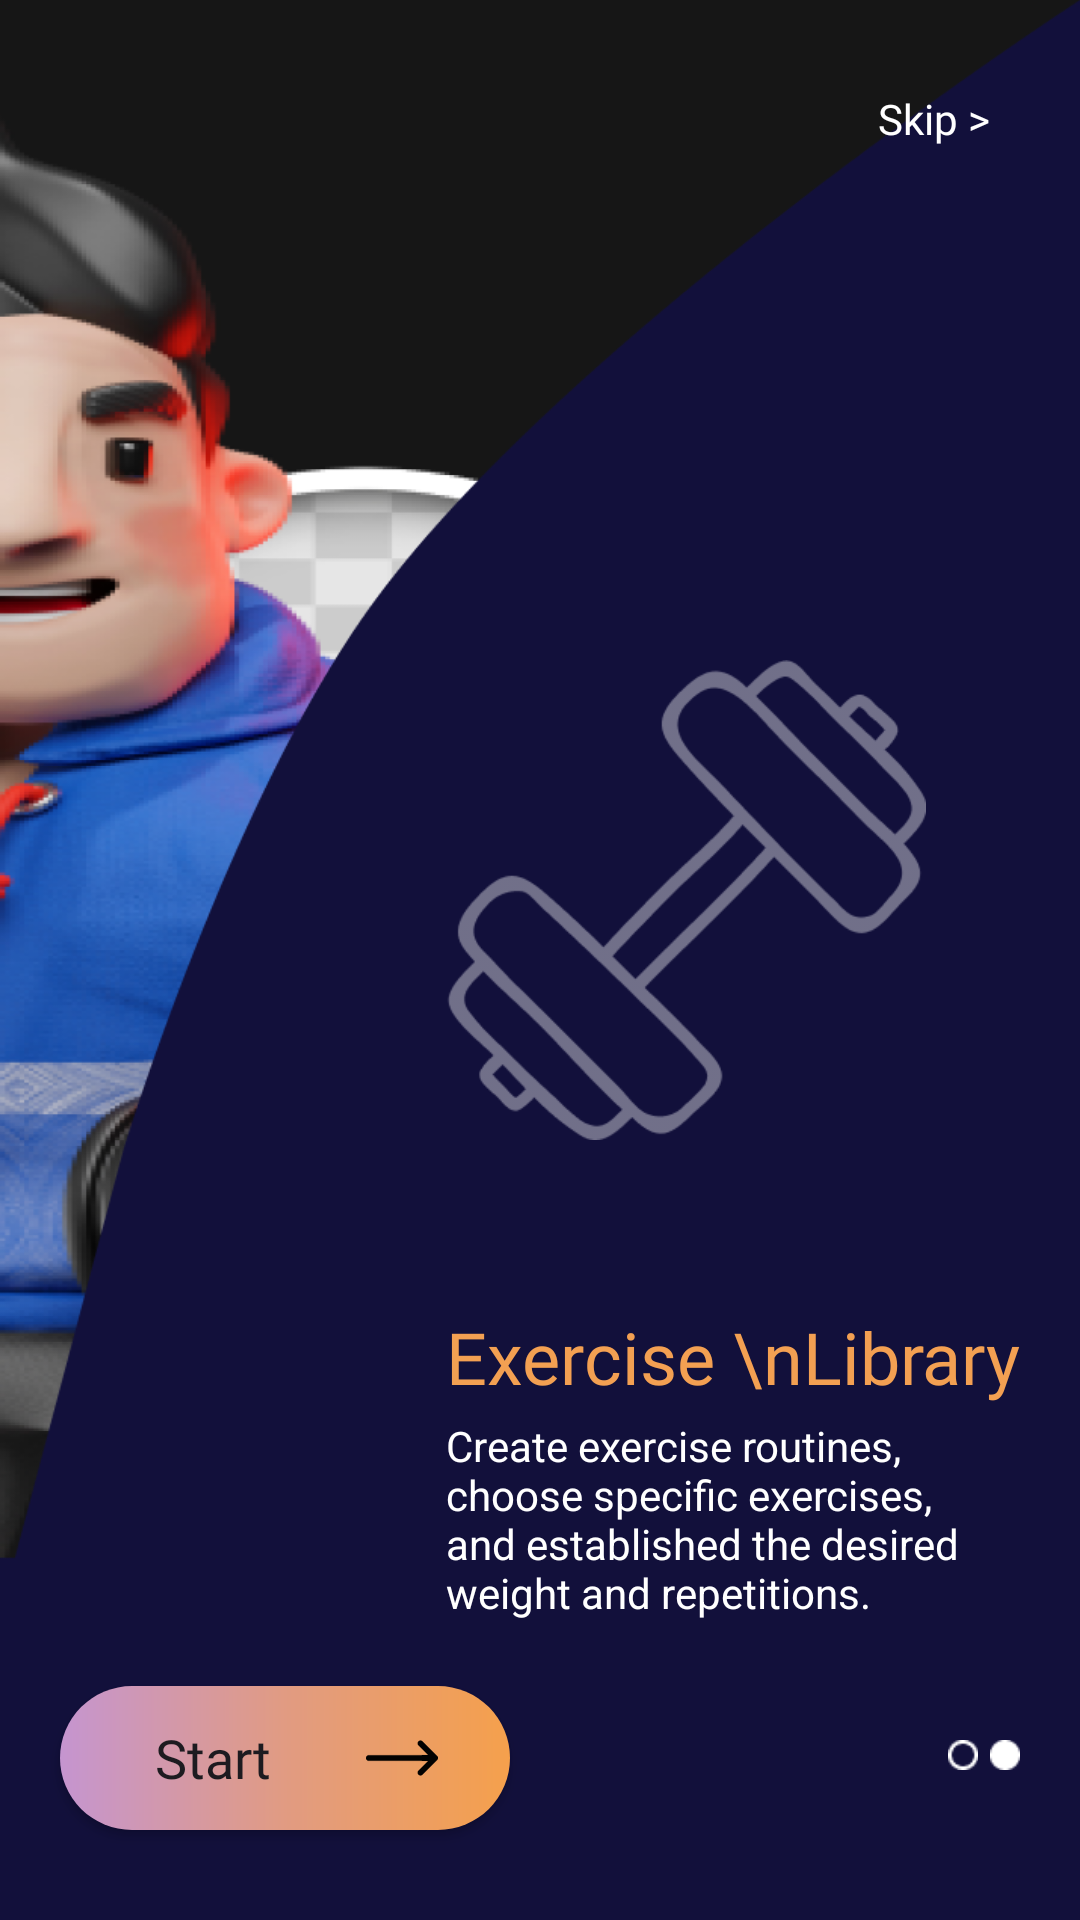

Reconstruct the res/layout file that produces this screen, plus the resources it refers to.
<!-- AndroidManifest.xml: application theme Theme.Task1Appsuccessor -->
<!-- res/layout/activity_on_boarding2.xml -->
<?xml version="1.0" encoding="utf-8"?>
<androidx.constraintlayout.widget.ConstraintLayout
    xmlns:android="http://schemas.android.com/apk/res/android"
    xmlns:app="http://schemas.android.com/apk/res-auto"
    xmlns:tools="http://schemas.android.com/tools"
    android:layout_width="match_parent"
    android:layout_height="match_parent"
    android:background="@color/blue"
    tools:context=".OnBoarding2">

    <androidx.constraintlayout.widget.ConstraintLayout
        android:id="@+id/constraintLayout"
        android:layout_width="match_parent"
        android:layout_height="match_parent"
        android:layout_marginBottom="120dp"
        android:background="@drawable/onboarding2">


    </androidx.constraintlayout.widget.ConstraintLayout>

    <androidx.constraintlayout.widget.ConstraintLayout
        android:layout_width="match_parent"
        android:layout_height="match_parent"
        app:layout_constraintBottom_toBottomOf="parent"
        app:layout_constraintEnd_toEndOf="parent"
        app:layout_constraintStart_toStartOf="parent"
        app:layout_constraintTop_toTopOf="parent">

        <TextView
            android:id="@+id/skip"
            android:layout_width="wrap_content"
            android:layout_height="wrap_content"
            app:layout_constraintTop_toTopOf="parent"
            app:layout_constraintEnd_toEndOf="parent"
            android:text="Skip >"
            android:fontFamily="@font/montserrat_medium"
            android:textSize="14sp"
            android:textColor="@color/white"
            android:layout_margin="30dp" />

        <LinearLayout
            android:layout_width="wrap_content"
            android:layout_height="wrap_content"
            android:orientation="vertical"
            android:layout_marginEnd="20dp"
            app:layout_constraintEnd_toEndOf="parent"
            app:layout_constraintTop_toTopOf="parent">

            <ImageView
                android:id="@+id/imageView"
                android:layout_width="160dp"
                android:layout_height="200dp"
                android:layout_marginTop="200dp"
                android:src="@drawable/doumble"
                app:layout_constraintEnd_toEndOf="parent"
                app:layout_constraintTop_toTopOf="parent" />

            <TextView
                android:id="@+id/textView2"
                android:layout_width="wrap_content"
                android:layout_height="wrap_content"
                android:layout_marginTop="36dp"
                android:fontFamily="@font/montserrat_semibold"
                android:text="Exercise \nLibrary"
                android:textColor="#F3A052"
                android:textSize="24sp"
                app:layout_constraintEnd_toEndOf="parent"
                app:layout_constraintTop_toBottomOf="@+id/imageView" />

            <TextView
                android:layout_width="wrap_content"
                android:layout_height="wrap_content"
                android:layout_marginTop="4dp"
                android:text="@string/text1"
                android:textColor="@color/white"
                android:textSize="14sp"
                app:layout_constraintEnd_toEndOf="parent"
                app:layout_constraintTop_toBottomOf="@+id/textView2" />

        </LinearLayout>


        <androidx.appcompat.widget.AppCompatButton
            android:id="@+id/startBtn"
            android:layout_width="150dp"
            android:layout_height="wrap_content"
            android:layout_marginStart="20dp"
            android:layout_marginBottom="30dp"
            android:background="@drawable/gradient_color"
            android:drawableEnd="@drawable/arrow"
            android:fontFamily="@font/montserrat_medium"
            android:paddingEnd="24dp"
            android:text="Start"
            android:textAllCaps="false"
            android:textSize="18sp"
            app:layout_constraintBottom_toBottomOf="parent"
            app:layout_constraintStart_toStartOf="parent" />

        <LinearLayout
            android:layout_width="wrap_content"
            android:layout_height="wrap_content"
            android:layout_marginBottom="50dp"
            android:layout_marginEnd="20dp"
            android:orientation="horizontal"
            app:layout_constraintBottom_toBottomOf="parent"
            app:layout_constraintEnd_toEndOf="parent">

            <ImageView
                android:layout_width="10dp"
                android:layout_height="10dp"
                android:src="@drawable/dot_unfill" />

            <ImageView
                android:layout_width="10dp"
                android:layout_height="10dp"
                android:layout_marginStart="4dp"
                android:src="@drawable/dot_fill" />

        </LinearLayout>

    </androidx.constraintlayout.widget.ConstraintLayout>
</androidx.constraintlayout.widget.ConstraintLayout>
<!-- resources referenced by this layout -->
<resources>
  <color name="blue">#12103B</color>
  <color name="white">#FFFFFFFF</color>
  <!-- drawable arrow (drawable) -->
  <vector xmlns:android="http://schemas.android.com/apk/res/android" xmlns:aapt="http://schemas.android.com/aapt"
      android:viewportWidth="512"
      android:viewportHeight="512"
      android:width="24dp"
      android:height="24dp">
      <path
          android:pathData="M383.5 132Q393.7 130.8 398.5 135L508 243.5Q512.9 248.6 512 259.5L508 268.5L442.5 334L398.5 377Q393.7 381.2 383.5 380Q374.4 377.5 370 370.5Q366.4 365.1 368 354.5L370 349.5L443 276.5L16.5 276Q8.2 274.3 4 268.5Q-0.9 263.4 0 252.5Q1.7 244.2 7.5 240L16.5 236L443 235.5L370 162.5Q366.4 157.1 368 146.5Q370.1 138.6 376.5 135L383.5 132Z"
          android:fillColor="#000000"
          android:fillAlpha="0.9882353"
          android:strokeColor="#000000"
          android:strokeAlpha="0.9882353"
          android:strokeWidth="1" />
  </vector>
  <!-- drawable dot_fill: png bitmap (drawable, 194 bytes) -->
  <!-- drawable dot_unfill: png bitmap (drawable, 269 bytes) -->
  <!-- drawable doumble: png bitmap (drawable, 8424 bytes) -->
  <!-- drawable gradient_color (drawable) -->
  <?xml version="1.0" encoding="utf-8"?>
  <shape xmlns:android="http://schemas.android.com/apk/res/android">
      <gradient android:startColor="#C595D0"
          android:endColor="#F5A04C"
          android:centerColor="#E19B82" />
  
      <corners android:radius="50dp"/>
  </shape>
  <!-- drawable onboarding2: png bitmap (drawable, 180046 bytes) -->
  <string name="text1">Create exercise routines,\nchoose specific exercises,\nand established the desired\nweight and repetitions.</string>
  <style name="Theme.Task1Appsuccessor" parent="Base.Theme.Task1Appsuccessor" />
  <style name="Base.Theme.Task1Appsuccessor" parent="Theme.Material3.DayNight.NoActionBar">
          
           <item name="colorPrimary">@color/white</item>
           <item name="colorPrimaryVariant">@color/white</item>
           <item name="android:statusBarColor">@color/white</item>
      </style>
</resources>
